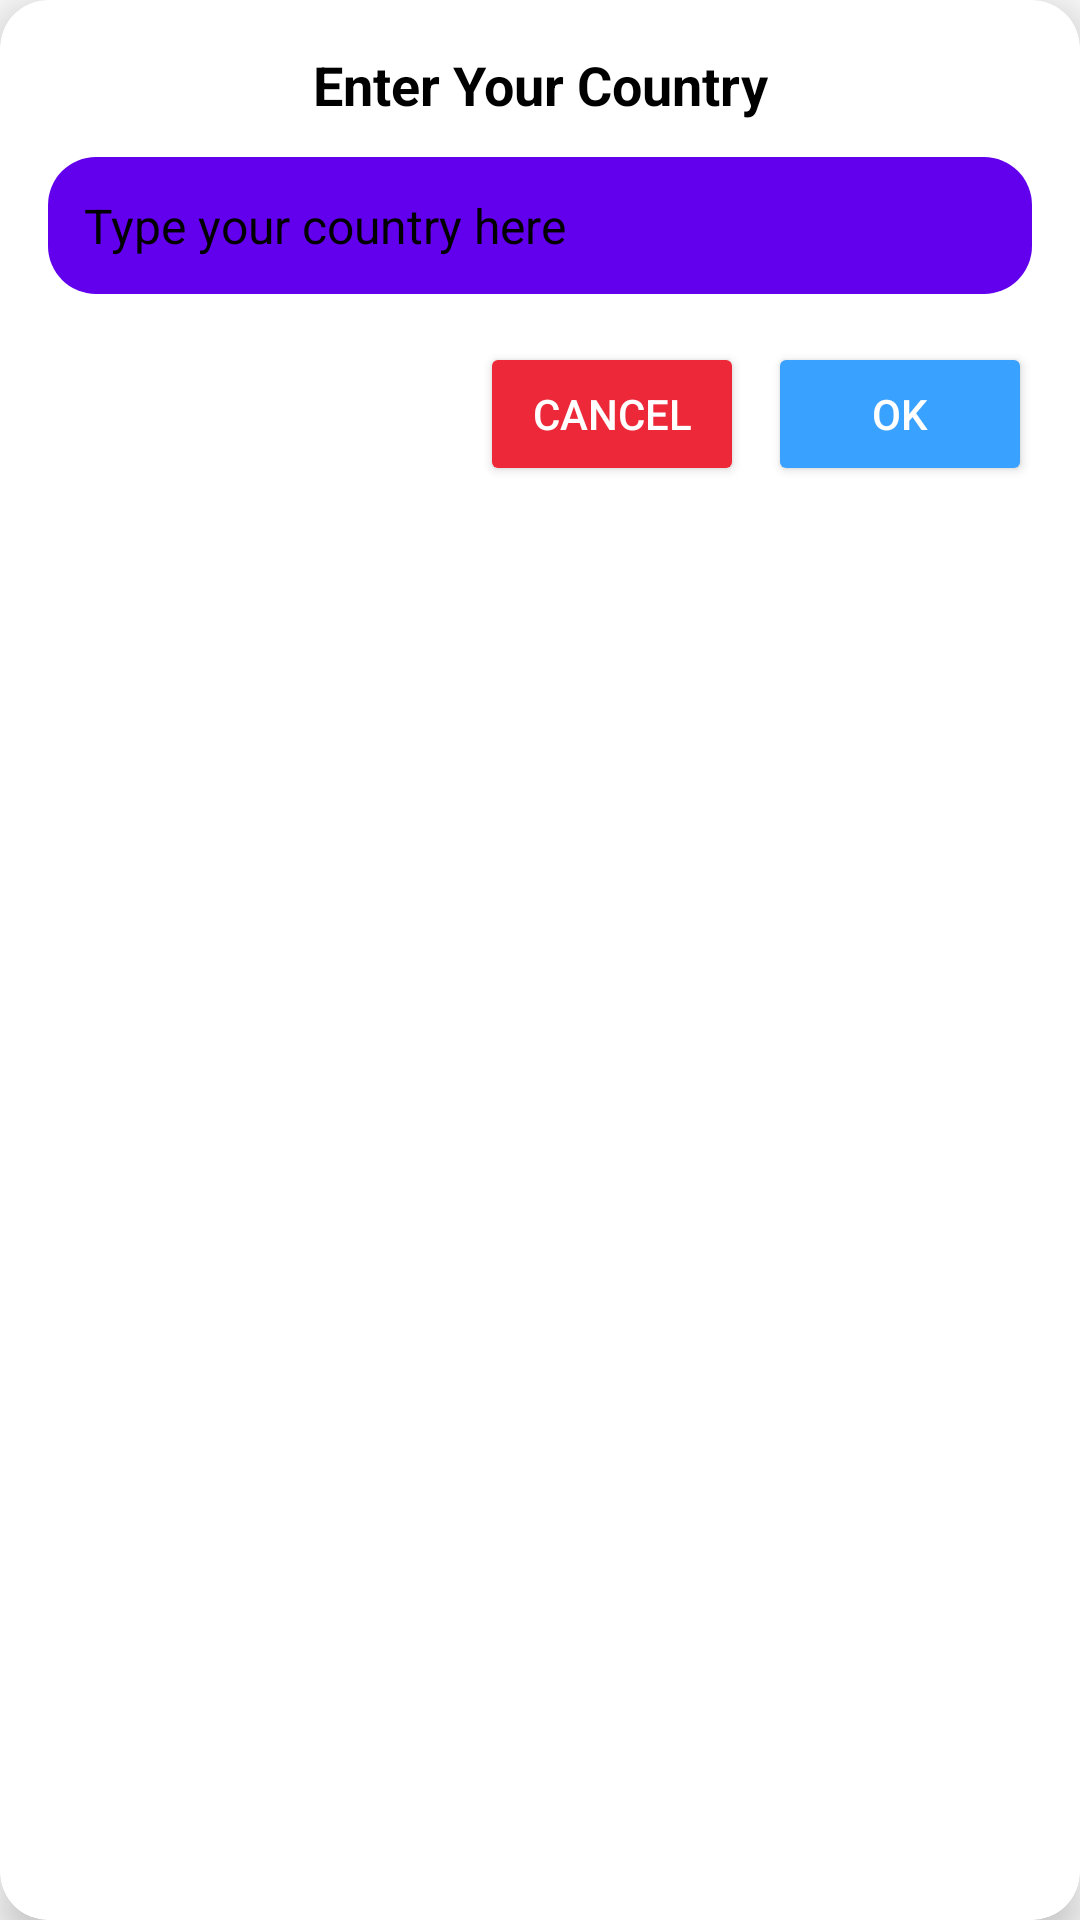

Produce the Android XML layout that renders to this screen, including the resource entries it uses.
<!-- AndroidManifest.xml: application theme Theme._20210305032 -->
<!-- res/layout/dialog_custom_country.xml -->
<com.google.android.material.card.MaterialCardView
    xmlns:android="http://schemas.android.com/apk/res/android"
    xmlns:app="http://schemas.android.com/apk/res-auto"
    android:layout_width="match_parent"
    android:layout_height="wrap_content"
    android:layout_margin="16dp"
    app:cardCornerRadius="16dp"
    app:cardElevation="8dp"
    android:backgroundTint="@color/white">

    <LinearLayout
        android:layout_width="match_parent"
        android:layout_height="wrap_content"
        android:orientation="vertical"
        android:padding="16dp">

        <TextView
            android:id="@+id/dialogTitle"
            android:layout_width="match_parent"
            android:layout_height="wrap_content"
            android:text="Enter Your Country"
            android:textSize="18sp"
            android:textStyle="bold"
            android:textColor="@color/black"
            android:gravity="center"
            android:layout_marginBottom="12dp" />

        <EditText
            android:id="@+id/customCountryInput"
            android:layout_width="match_parent"
            android:layout_height="wrap_content"
            android:hint="Type your country here"
            android:background="@drawable/rounded_edittext"
            android:padding="12dp"
            android:textSize="16sp"
            android:textColor="@color/black"
            android:textColorHint="@color/black" />

        <LinearLayout
            android:layout_width="match_parent"
            android:layout_height="wrap_content"
            android:orientation="horizontal"
            android:gravity="end"
            android:layout_marginTop="16dp">

            <Button
                android:id="@+id/negativeButton"
                android:layout_width="wrap_content"
                android:layout_height="wrap_content"
                android:layout_marginEnd="8dp"
                android:text="Cancel"
                android:textSize="14sp"
                android:textColor="@color/white"
                android:backgroundTint="@color/red"
                android:padding="8dp" />

            <Button
                android:id="@+id/positiveButton"
                android:layout_width="wrap_content"
                android:layout_height="wrap_content"
                android:text="OK"
                android:textSize="14sp"
                android:textColor="@color/white"
                android:backgroundTint="@color/blue"
                android:padding="8dp" />
        </LinearLayout>

    </LinearLayout>
</com.google.android.material.card.MaterialCardView>
<!-- resources referenced by this layout -->
<resources>
  <color name="black">#FF000000</color>
  <color name="blue">#39A1FF</color>
  <color name="red">#ED2939</color>
  <color name="white">#FFFFFF</color>
  <!-- drawable rounded_edittext (drawable) -->
  <?xml version="1.0" encoding="utf-8"?>
  
  <shape xmlns:android="http://schemas.android.com/apk/res/android">
      <solid android:color="#6200EE"/>
      <corners android:radius="16dp"/>
      <padding
          android:left="16dp"
          android:top="12dp"
          android:right="16dp"
          android:bottom="12dp"/>
  </shape>
  <style name="Theme._20210305032" parent="Theme.AppCompat.Light.DarkActionBar">
      
      <item name="colorPrimary">@color/blue</item>
      <item name="colorPrimaryVariant">@color/purple_700</item>
      <item name="colorOnPrimary">@color/white</item>
      
      <item name="colorSecondary">@color/teal_200</item>
      <item name="colorSecondaryVariant">@color/teal_700</item>
      <item name="colorOnSecondary">@color/white</item>
      
      <item name="android:navigationBarColor" tools:targetApi="21">@color/black</item>
      <item name="android:statusBarColor" tools:targetApi="21">@color/black</item>
      
  </style>
  <color name="purple_700">#FF3700B3</color>
  <color name="teal_200">#FF03DAC5</color>
  <color name="teal_700">#FF018786</color>
</resources>
